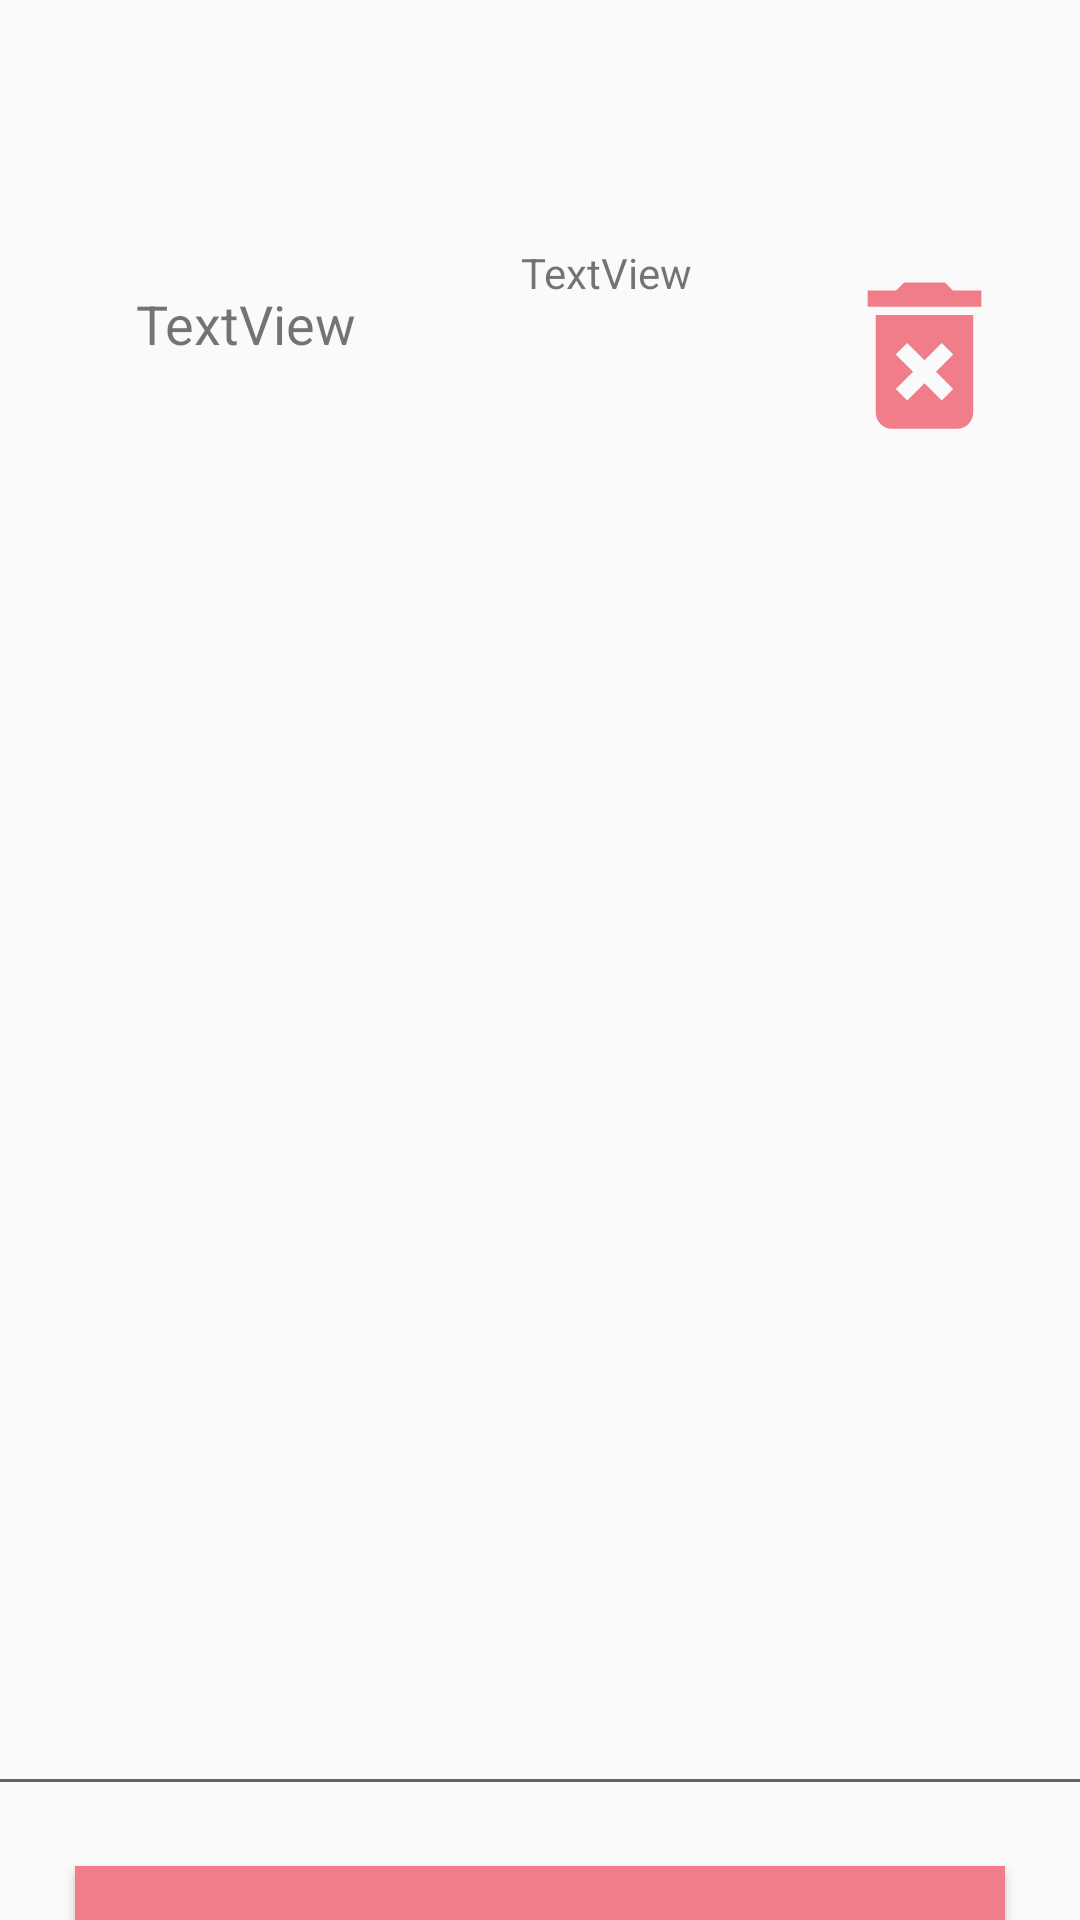

Layout XML and referenced resources for this Android screen:
<!-- AndroidManifest.xml: application theme AppTheme -->
<!-- res/layout/content_edit_message.xml -->
<?xml version="1.0" encoding="utf-8"?>
<androidx.constraintlayout.widget.ConstraintLayout xmlns:android="http://schemas.android.com/apk/res/android"
    xmlns:app="http://schemas.android.com/apk/res-auto"
    xmlns:tools="http://schemas.android.com/tools"
    android:layout_width="match_parent"
    android:layout_height="match_parent"
    android:paddingTop="60dp">

    <TextView
        style="@style/style1"
        android:id="@+id/textLogin"
        android:layout_width="124dp"
        android:layout_height="56dp"
        android:layout_marginStart="20dp"
        android:layout_marginTop="20dp"
        android:text="TextView"
        app:layout_constraintStart_toStartOf="parent"
        app:layout_constraintTop_toTopOf="parent" />

    <TextView
        style="@style/style2"
        android:id="@+id/textDate"
        android:layout_width="133dp"
        android:layout_height="22dp"
        android:layout_marginTop="20dp"
        android:layout_marginEnd="100dp"
        android:text="TextView"
        app:layout_constraintEnd_toEndOf="parent"
        app:layout_constraintStart_toEndOf="@+id/textLogin"
        app:layout_constraintTop_toTopOf="parent" />

    <EditText
        style="@style/style2"
        android:id="@+id/editContent"
        android:layout_width="410dp"
        android:layout_height="446dp"
        android:layout_marginStart="25dp"
        android:layout_marginTop="20dp"
        android:layout_marginEnd="25dp"
        android:inputType="textMultiLine"
        android:scrollbars="vertical"
        app:layout_constraintEnd_toEndOf="parent"
        app:layout_constraintStart_toStartOf="parent"
        app:layout_constraintTop_toBottomOf="@+id/textLogin" />

    <Button
        style="@style/style1"
        android:id="@+id/buttonUpdate"
        android:layout_width="0dp"
        android:layout_height="wrap_content"
        android:layout_marginStart="25dp"
        android:layout_marginTop="20dp"
        android:layout_marginEnd="25dp"
        android:background="@color/colorPrimary"
        android:text="UPDATE"
        android:textColor="@color/cardview_light_background"
        app:layout_constraintEnd_toEndOf="parent"
        app:layout_constraintStart_toStartOf="parent"
        app:layout_constraintTop_toBottomOf="@+id/editContent" />

    <ImageView
        android:padding="5dp"
        android:id="@+id/imageDelete"
        android:layout_width="104dp"
        android:layout_height="75dp"
        app:layout_constraintBottom_toTopOf="@+id/editContent"
        app:layout_constraintEnd_toEndOf="parent"
        app:srcCompat="@drawable/ic_delete_forever_pink_24dp" />


</androidx.constraintlayout.widget.ConstraintLayout>
<!-- resources referenced by this layout -->
<resources>
  <color name="colorPrimary">#F07D89</color>
  <!-- drawable ic_delete_forever_pink_24dp (drawable) -->
  <vector android:height="24dp" android:tint="#F07D89"
      android:viewportHeight="24.0" android:viewportWidth="24.0"
      android:width="24dp" xmlns:android="http://schemas.android.com/apk/res/android">
      <path android:fillColor="#FF000000" android:pathData="M6,19c0,1.1 0.9,2 2,2h8c1.1,0 2,-0.9 2,-2L18,7L6,7v12zM8.46,11.88l1.41,-1.41L12,12.59l2.12,-2.12 1.41,1.41L13.41,14l2.12,2.12 -1.41,1.41L12,15.41l-2.12,2.12 -1.41,-1.41L10.59,14l-2.13,-2.12zM15.5,4l-1,-1h-5l-1,1L5,4v2h14L19,4z"/>
  </vector>
  <style name="style1">
          <item name="fontFamily">@font/bungee</item>
          <item name="android:textSize">18dp</item>
          <item name="android:textAlignment">center</item>
          <item name="android:gravity">center</item>
      </style>
  <style name="style2">
          <item name="fontFamily">@font/nunito</item>
          <item name="android:textSize">14dp</item>
          <item name="android:textAlignment">center</item>
          <item name="android:gravity">center</item>
  
      </style>
  <style name="AppTheme" parent="Theme.AppCompat.Light.DarkActionBar">
          
          <item name="colorPrimary">@color/colorPrimary</item>
          <item name="colorPrimaryDark">@color/colorPrimaryDark</item>
          <item name="colorAccent">@color/colorAccent</item>
          <item name="windowActionBar">false</item>
          <item name="windowNoTitle">true</item>
      </style>
  <color name="colorPrimaryDark">#DA2A49</color>
  <color name="colorAccent">#9CD1C6</color>
</resources>
